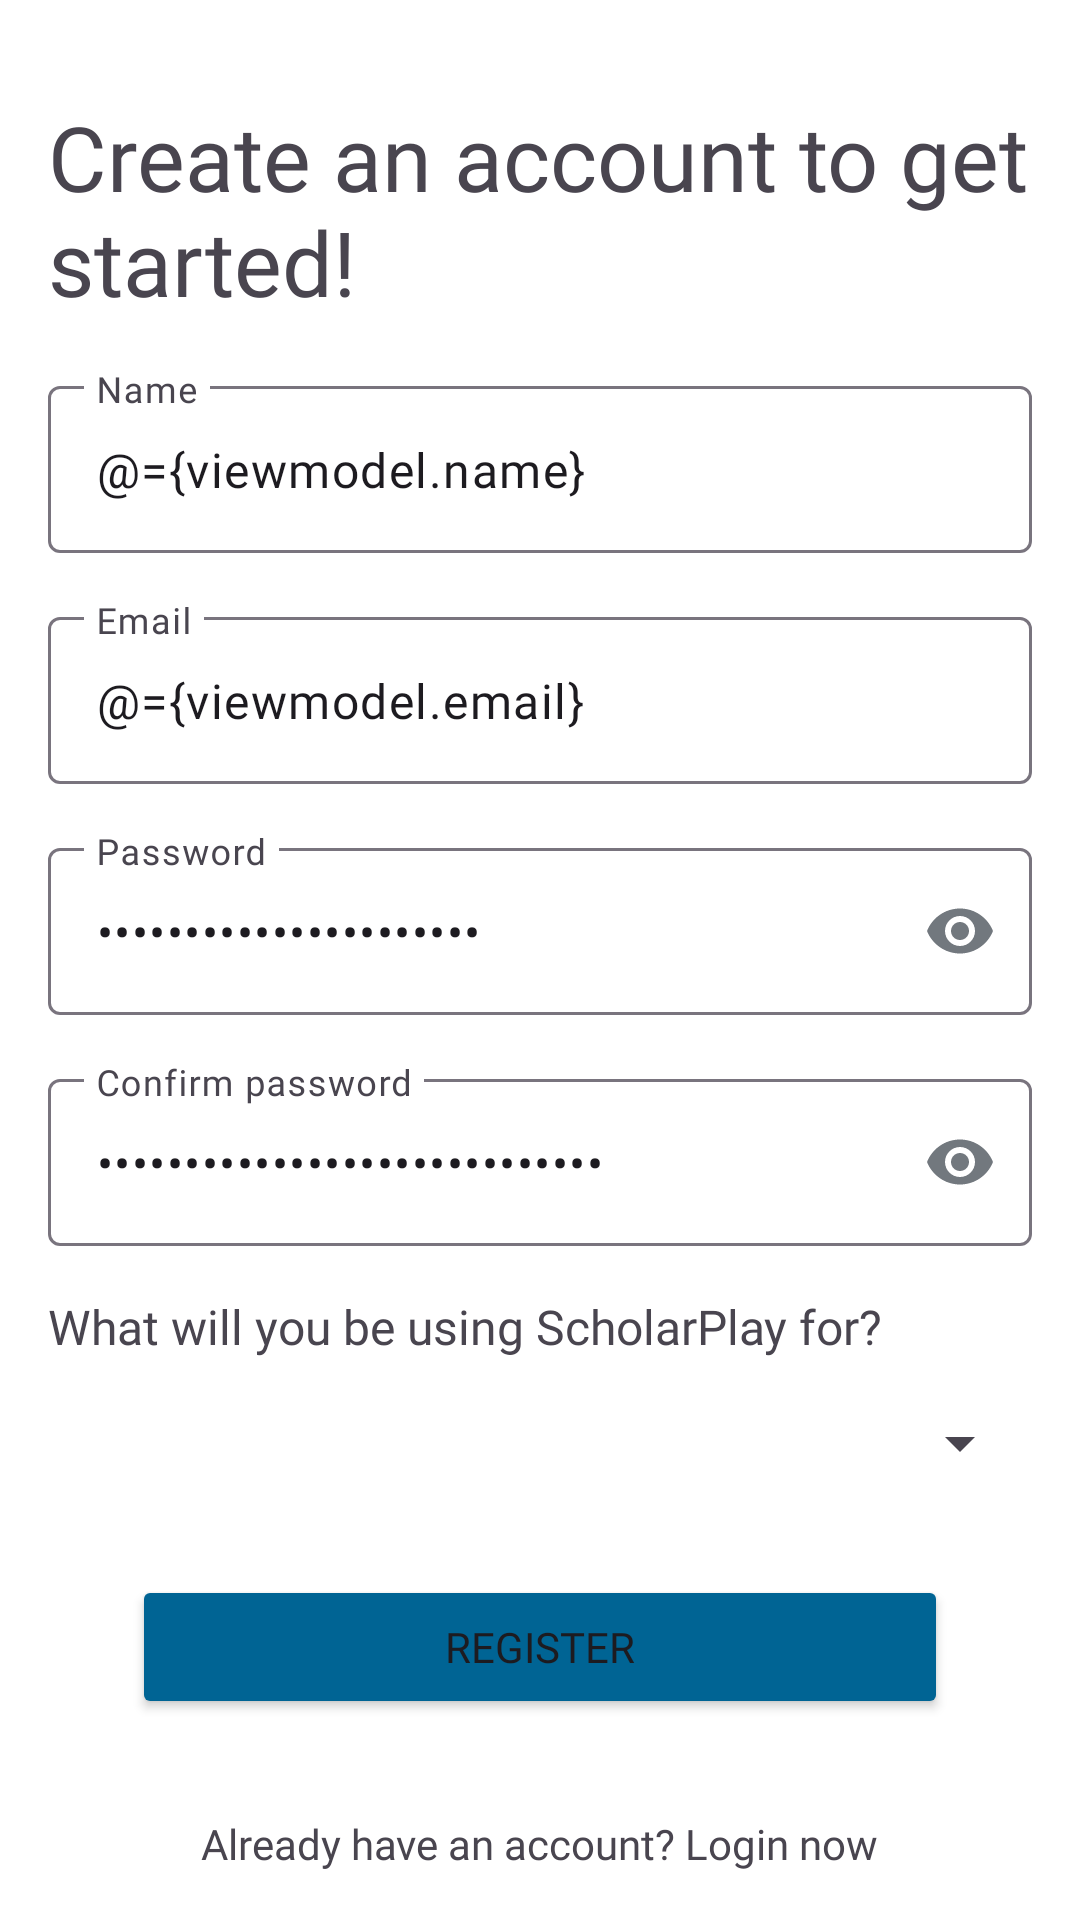

Reconstruct the res/layout file that produces this screen, plus the resources it refers to.
<!-- AndroidManifest.xml: application theme Theme.ScholarPlay -->
<!-- res/layout/fragment_register.xml -->
<?xml version="1.0" encoding="utf-8"?>
<layout xmlns:tools="http://schemas.android.com/tools"
    xmlns:android="http://schemas.android.com/apk/res/android"
    xmlns:app="http://schemas.android.com/apk/res-auto">

    <data>
        <variable
            name="viewmodel"
            type="com.scholar.scholarplay.ui.register.viewmodel.RegisterViewModel" />
    </data>

    <LinearLayout
        android:layout_width="match_parent"
        android:layout_height="match_parent"
        android:background="@color/white"
        android:orientation="vertical"
        tools:context=".ui.register.RegisterFragment">

        <ImageView
            android:id="@+id/back_button"
            android:layout_width="wrap_content"
            android:layout_height="wrap_content"
            android:layout_gravity="start"
            android:layout_marginStart="@dimen/medium_gap"
            android:padding="@dimen/medium_gap"

            android:src="@drawable/baseline_arrow_back_ios_24" />

        <TextView
            android:layout_width="match_parent"
            android:layout_height="wrap_content"
            android:layout_marginStart="@dimen/medium_gap"
            android:layout_marginEnd="@dimen/medium_gap"
            android:layout_marginBottom="@dimen/medium_gap"
            android:fontFamily="@font/urbanist_bold"
            android:text="@string/register_instruction"
            android:textAlignment="textStart"
            android:textSize="30sp" />

        <com.google.android.material.textfield.TextInputLayout
            android:id="@+id/name_register_textfield"
            android:layout_width="match_parent"
            android:layout_height="wrap_content"
            android:layout_marginStart="@dimen/medium_gap"
            android:layout_marginEnd="@dimen/medium_gap"
            android:layout_marginBottom="@dimen/medium_gap"
            android:hint="@string/name_label">

            <com.google.android.material.textfield.TextInputEditText
                android:layout_width="match_parent"
                android:layout_height="wrap_content"
                android:fontFamily="@font/urbanist_light"
                android:inputType="textPersonName"
                android:text="@={viewmodel.name}" />

        </com.google.android.material.textfield.TextInputLayout>


        <com.google.android.material.textfield.TextInputLayout
            android:id="@+id/email_register_textfield"
            android:layout_width="match_parent"
            android:layout_height="wrap_content"
            android:layout_marginStart="@dimen/medium_gap"
            android:layout_marginEnd="@dimen/medium_gap"
            android:layout_marginBottom="@dimen/medium_gap"
            android:hint="@string/email_label">

            <com.google.android.material.textfield.TextInputEditText
                android:layout_width="match_parent"
                android:layout_height="wrap_content"
                android:fontFamily="@font/urbanist_light"
                android:inputType="textEmailAddress"
                android:text="@={viewmodel.email}" />

        </com.google.android.material.textfield.TextInputLayout>

        <com.google.android.material.textfield.TextInputLayout
            android:id="@+id/password_register_textfield"
            android:layout_width="match_parent"
            android:layout_height="wrap_content"
            app:endIconMode="password_toggle"
            app:endIconTint="@color/gray"
            android:layout_marginStart="@dimen/medium_gap"
            android:layout_marginEnd="@dimen/medium_gap"
            android:layout_marginBottom="@dimen/medium_gap"
            android:hint="@string/password_label">

            <com.google.android.material.textfield.TextInputEditText
                android:layout_width="match_parent"
                android:layout_height="wrap_content"
                android:fontFamily="@font/urbanist_light"
                android:inputType="textPassword"
                android:text="@={viewmodel.password}" />

        </com.google.android.material.textfield.TextInputLayout>

        <com.google.android.material.textfield.TextInputLayout
            android:id="@+id/confirmpassword_register_textfield"
            android:layout_width="match_parent"
            android:layout_height="wrap_content"
            app:endIconMode="password_toggle"
            app:endIconTint="@color/gray"
            android:layout_marginStart="@dimen/medium_gap"
            android:layout_marginEnd="@dimen/medium_gap"
            android:layout_marginBottom="@dimen/medium_gap"
            android:hint="@string/confirm_password_label">

            <com.google.android.material.textfield.TextInputEditText
                android:layout_width="match_parent"
                android:layout_height="wrap_content"
                android:fontFamily="@font/urbanist_light"

                android:inputType="textPassword"
                android:text="@={viewmodel.confirmpassword}"

                />

        </com.google.android.material.textfield.TextInputLayout>

        <TextView
            android:layout_width="match_parent"
            android:layout_height="wrap_content"
            android:layout_marginStart="@dimen/medium_gap"
            android:layout_marginEnd="@dimen/medium_gap"
            android:layout_marginBottom="@dimen/medium_gap"
            android:fontFamily="@font/urbanist_medium"
            android:text="@string/occupation_question"
            android:textFontWeight="500"
            android:textSize="16sp">

        </TextView>

        <Spinner
            android:id="@+id/occupation_spinner"
            android:layout_width="match_parent"
            android:layout_height="wrap_content"
            android:layout_gravity="center"
            android:layout_marginStart="@dimen/medium_gap"
            android:layout_marginEnd="@dimen/medium_gap"
            android:layout_marginBottom="@dimen/big_gap"

            >

        </Spinner>


        <Button
            android:id="@+id/register_button"
            android:layout_width="272dp"
            android:layout_height="wrap_content"
            android:layout_gravity="center"
            android:backgroundTint="@color/buttoncolor"
            android:fontFamily="@font/urbanist_semibold"
            android:onClick="@{() -> viewmodel.onRegister()}"
            android:text="@string/register_label" />

        <TextView
            android:id="@+id/go_to_login_text_view"
            android:layout_width="wrap_content"
            android:layout_height="wrap_content"
            android:layout_gravity="center"
            android:layout_marginTop="@dimen/big_gap"
            android:fontFamily="@font/urbanist_bold"
            android:text="@string/create_account_label">

        </TextView>


    </LinearLayout>

</layout>
<!-- resources referenced by this layout -->
<resources>
  <color name="buttoncolor">#006494</color>
  <color name="gray">#72787E</color>
  <color name="white">#FFFFFFFF</color>
  <dimen name="big_gap">32dp</dimen>
  <dimen name="medium_gap">16dp</dimen>
  <string name="confirm_password_label">Confirm password</string>
  <string name="create_account_label">Already have an account? Login now</string>
  <string name="email_label">Email</string>
  <string name="name_label">Name</string>
  <string name="occupation_question">What will you be using ScholarPlay for?</string>
  <string name="password_label">Password</string>
  <string name="register_instruction">Create an account to get started!</string>
  <string name="register_label">Register</string>
  <style name="Theme.ScholarPlay" parent="Base.Theme.ScholarPlay" />
  <style name="Base.Theme.ScholarPlay" parent="Theme.Material3.DayNight.NoActionBar">
     <item name="colorPrimary">@color/buttoncolor</item>
          <item name="colorPrimaryVariant">@color/white</item>
          <item name="android:statusBarColor">?attr/colorPrimaryVariant</item>
          <item name="android:windowLightStatusBar">true</item>
  
      </style>
</resources>
